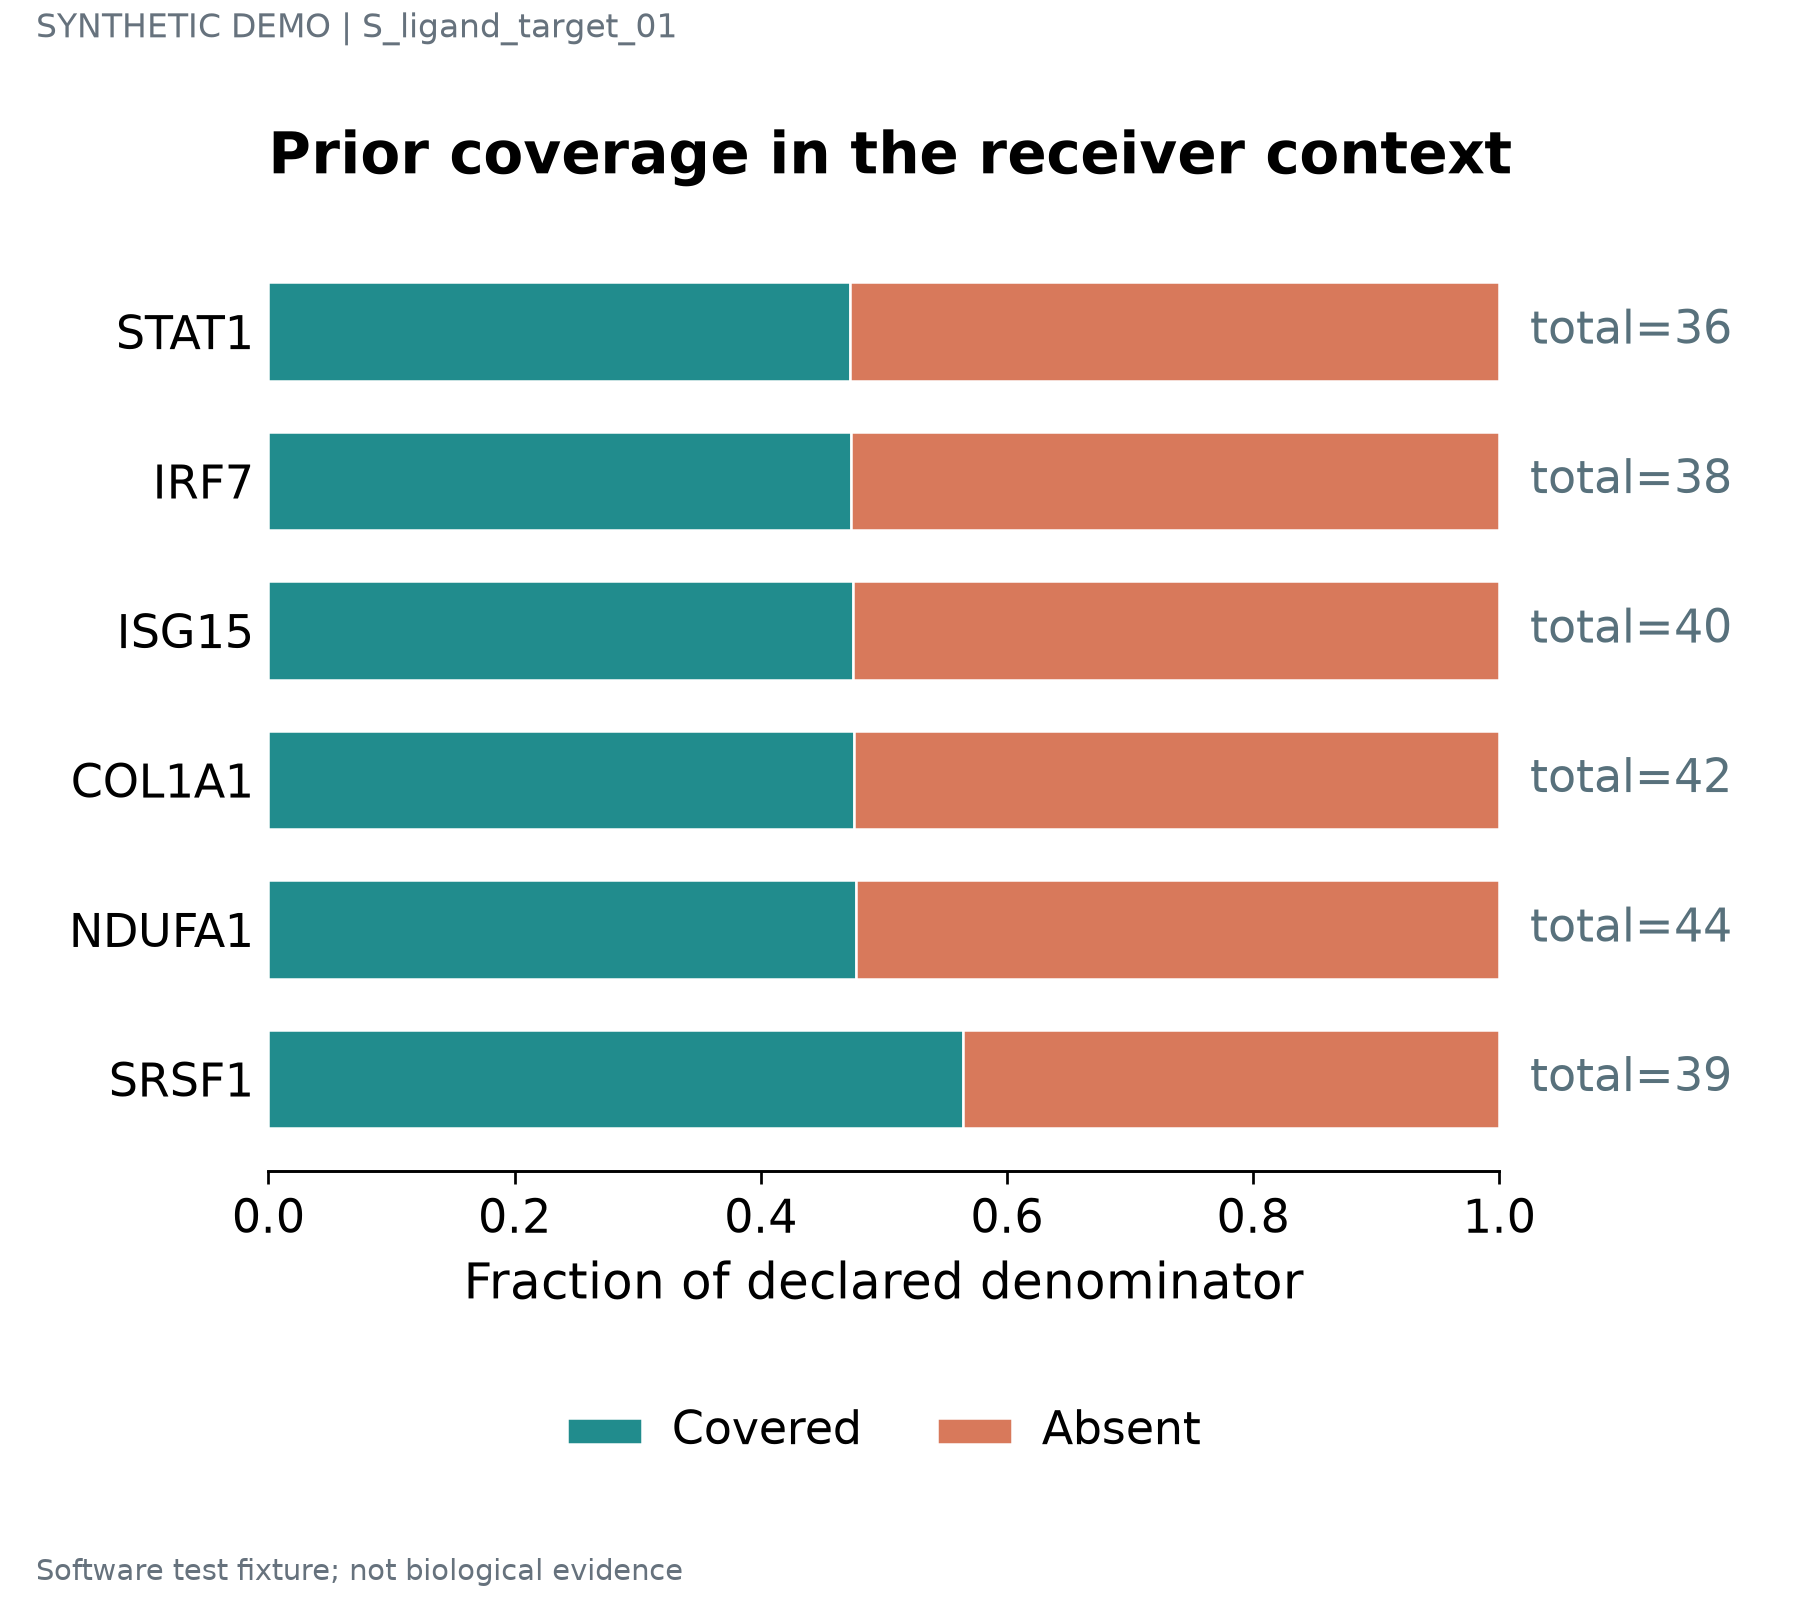

Source data for this figure (header and first rows):
label	series	value	denominator	panel_id
STAT1	Covered	0.4722	36	p1
STAT1	Absent	0.5278	36	p1
IRF7	Covered	0.4737	38	p1
IRF7	Absent	0.5263	38	p1
ISG15	Covered	0.475	40	p1
ISG15	Absent	0.525	40	p1
COL1A1	Covered	0.4762	42	p1
COL1A1	Absent	0.5238	42	p1
NDUFA1	Covered	0.4773	44	p1
NDUFA1	Absent	0.5227	44	p1
SRSF1	Covered	0.5641	39	p1
SRSF1	Absent	0.4359	39	p1
